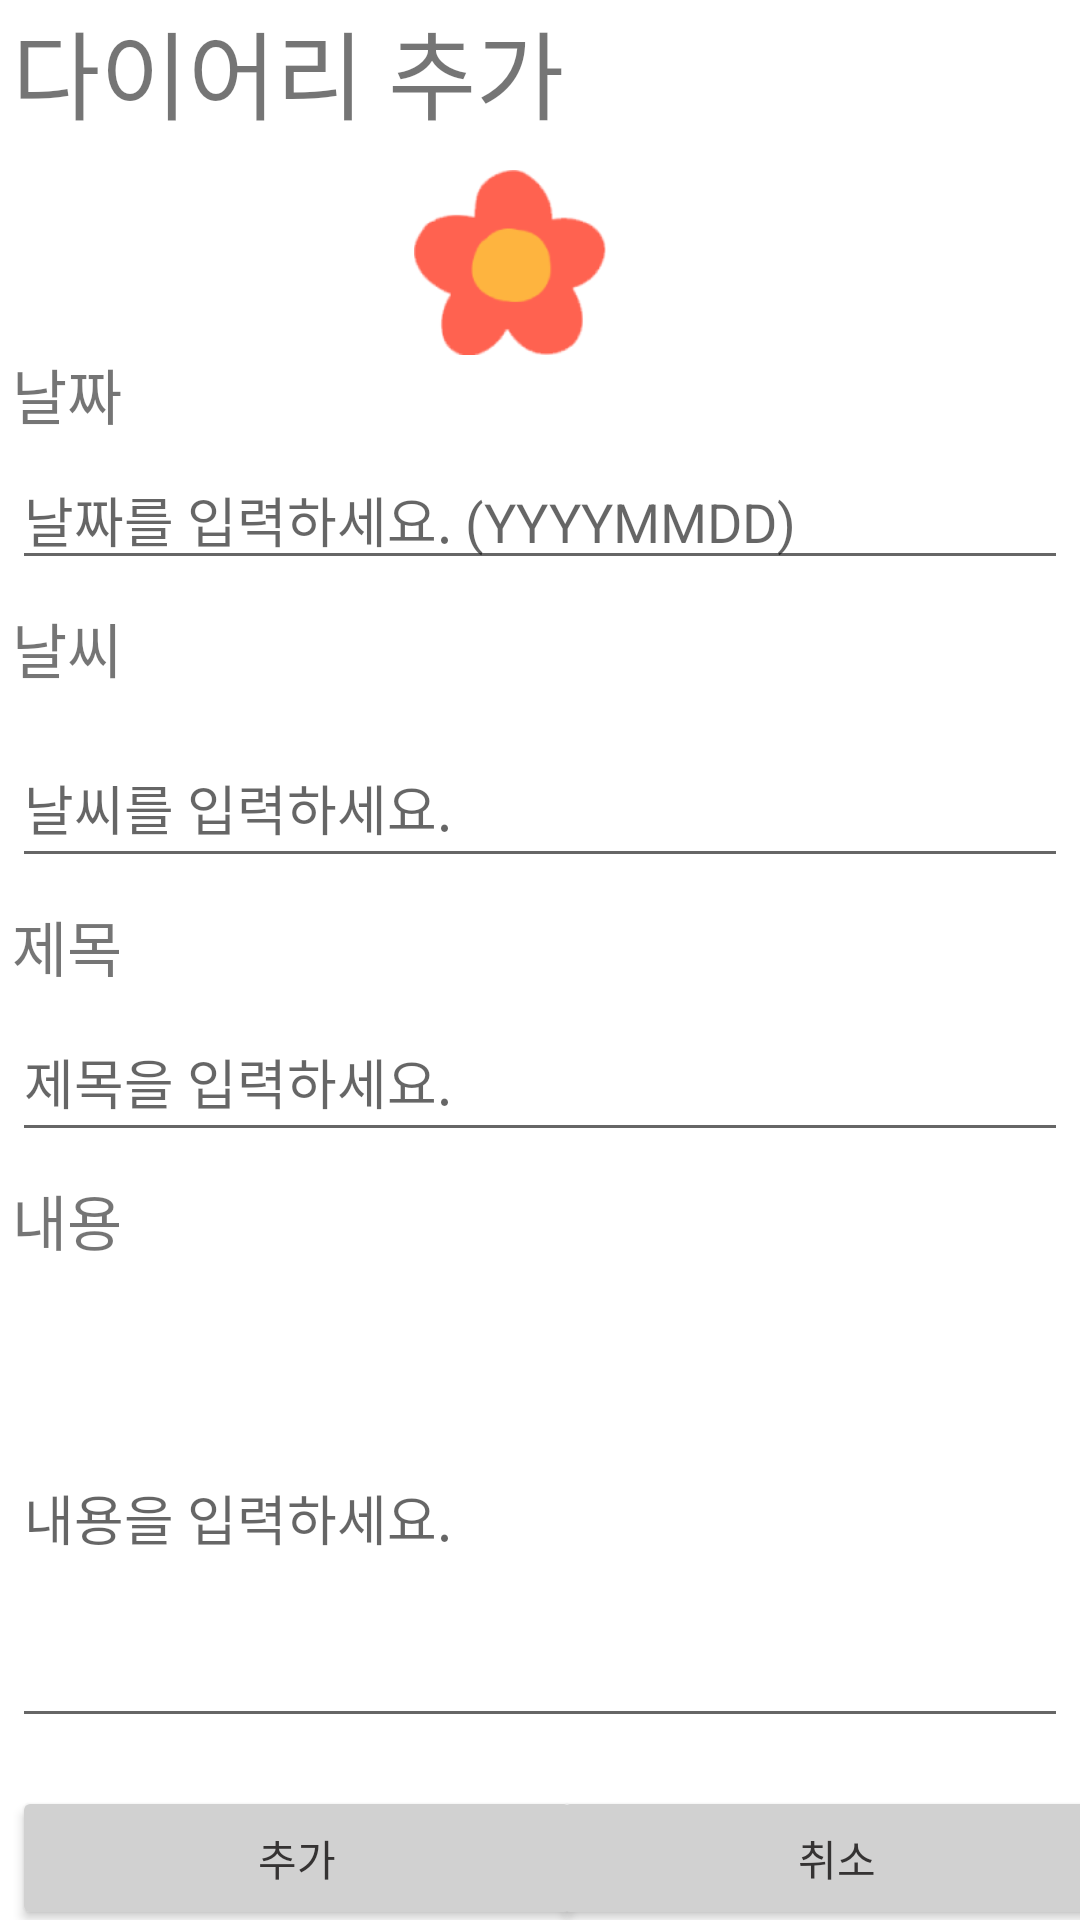

This screen was rendered from an Android layout file. Write that file and the resources it references.
<!-- AndroidManifest.xml: application theme Theme.FinalReport_01_20201021 -->
<!-- res/layout/activity_add.xml -->
<?xml version="1.0" encoding="utf-8"?>
<androidx.constraintlayout.widget.ConstraintLayout xmlns:android="http://schemas.android.com/apk/res/android"
    xmlns:app="http://schemas.android.com/apk/res-auto"
    xmlns:tools="http://schemas.android.com/tools"
    android:layout_width="match_parent"
    android:layout_height="match_parent">

    <TextView
        android:id="@+id/textView"
        android:layout_width="wrap_content"
        android:layout_height="wrap_content"
        android:layout_marginStart="4dp"
        android:layout_marginLeft="4dp"
        android:text="다이어리 추가"
        android:textSize="32sp"
        app:layout_constraintStart_toStartOf="parent"
        app:layout_constraintTop_toTopOf="parent" />

    <TextView
        android:id="@+id/textView2"
        android:layout_width="wrap_content"
        android:layout_height="wrap_content"
        android:layout_marginStart="4dp"
        android:layout_marginLeft="4dp"
        android:layout_marginTop="70dp"
        android:text="날짜"
        android:textSize="20sp"
        app:layout_constraintStart_toStartOf="parent"
        app:layout_constraintTop_toBottomOf="@+id/textView" />

    <TextView
        android:id="@+id/textView3"
        android:layout_width="wrap_content"
        android:layout_height="wrap_content"
        android:layout_marginStart="4dp"
        android:layout_marginLeft="4dp"
        android:layout_marginTop="8dp"
        android:text="날씨"
        android:textSize="20sp"
        app:layout_constraintStart_toStartOf="parent"
        app:layout_constraintTop_toBottomOf="@+id/etDate" />

    <EditText
        android:id="@+id/etWeather"
        android:layout_width="match_parent"
        android:layout_height="50dp"
        android:layout_marginStart="4dp"
        android:layout_marginLeft="4dp"
        android:layout_marginTop="12dp"
        android:layout_marginEnd="4dp"
        android:layout_marginRight="4dp"
        android:ems="10"
        android:hint="날씨를 입력하세요."
        android:inputType="textPersonName"
        app:layout_constraintEnd_toEndOf="parent"
        app:layout_constraintStart_toStartOf="parent"
        app:layout_constraintTop_toBottomOf="@+id/textView3" />

    <TextView
        android:id="@+id/textView4"
        android:layout_width="wrap_content"
        android:layout_height="wrap_content"
        android:layout_marginStart="4dp"
        android:layout_marginLeft="4dp"
        android:layout_marginTop="8dp"
        android:text="제목"
        android:textSize="20sp"
        app:layout_constraintStart_toStartOf="parent"
        app:layout_constraintTop_toBottomOf="@+id/etWeather" />

    <EditText
        android:id="@+id/etTitle"
        android:layout_width="match_parent"
        android:layout_height="50dp"
        android:layout_marginStart="4dp"
        android:layout_marginLeft="4dp"
        android:layout_marginTop="4dp"
        android:layout_marginEnd="4dp"
        android:layout_marginRight="4dp"
        android:ems="10"
        android:hint="제목을 입력하세요."
        android:inputType="textPersonName"
        app:layout_constraintEnd_toEndOf="parent"
        app:layout_constraintStart_toStartOf="parent"
        app:layout_constraintTop_toBottomOf="@+id/textView4" />

    <TextView
        android:id="@+id/textView5"
        android:layout_width="wrap_content"
        android:layout_height="wrap_content"
        android:layout_marginStart="4dp"
        android:layout_marginLeft="4dp"
        android:layout_marginTop="8dp"
        android:text="내용"
        android:textSize="20sp"
        app:layout_constraintStart_toStartOf="parent"
        app:layout_constraintTop_toBottomOf="@+id/etTitle" />

    <EditText
        android:id="@+id/etContent"
        android:layout_width="match_parent"
        android:layout_height="150dp"
        android:layout_marginStart="4dp"
        android:layout_marginLeft="4dp"
        android:layout_marginTop="8dp"
        android:layout_marginEnd="4dp"
        android:layout_marginRight="4dp"
        android:ems="10"
        android:hint="내용을 입력하세요."
        android:inputType="textPersonName"
        app:layout_constraintEnd_toEndOf="parent"
        app:layout_constraintStart_toStartOf="parent"
        app:layout_constraintTop_toBottomOf="@+id/textView5" />

    <Button
        android:id="@+id/btn_add"
        android:layout_width="190dp"
        android:layout_height="wrap_content"
        android:layout_marginStart="4dp"
        android:layout_marginLeft="4dp"
        android:layout_marginTop="16dp"
        android:onClick="onClick"
        android:text="추가"
        android:textColor="#353333"
        app:backgroundTint="#D1D1D1"
        app:layout_constraintStart_toStartOf="parent"
        app:layout_constraintTop_toBottomOf="@+id/etContent" />

    <Button
        android:id="@+id/btn_cancel"
        android:layout_width="190dp"
        android:layout_height="wrap_content"
        android:layout_marginStart="8dp"
        android:layout_marginLeft="8dp"
        android:layout_marginTop="16dp"
        android:layout_marginEnd="4dp"
        android:layout_marginRight="4dp"
        android:onClick="onClick"
        android:text="취소"
        android:textColor="#353333"
        app:backgroundTint="#D1D1D1"
        app:layout_constraintEnd_toEndOf="parent"
        app:layout_constraintStart_toEndOf="@+id/btn_add"
        app:layout_constraintTop_toBottomOf="@+id/etContent" />

    <EditText
        android:id="@+id/etDate"
        android:layout_width="match_parent"
        android:layout_height="wrap_content"
        android:layout_marginStart="4dp"
        android:layout_marginLeft="4dp"
        android:layout_marginTop="4dp"
        android:layout_marginEnd="4dp"
        android:layout_marginRight="4dp"
        android:ems="10"
        android:hint="날짜를 입력하세요. (YYYYMMDD)"
        android:inputType="time"
        app:layout_constraintEnd_toEndOf="parent"
        app:layout_constraintStart_toStartOf="parent"
        app:layout_constraintTop_toBottomOf="@+id/textView2" />

    <ImageView
        android:id="@+id/addImg"
        android:layout_width="64dp"
        android:layout_height="63dp"
        android:layout_marginTop="56dp"
        app:layout_constraintEnd_toEndOf="parent"
        app:layout_constraintHorizontal_bias="0.466"
        app:layout_constraintStart_toStartOf="parent"
        app:layout_constraintTop_toTopOf="parent"
        app:srcCompat="@mipmap/flower" />
</androidx.constraintlayout.widget.ConstraintLayout>
<!-- resources referenced by this layout -->
<resources>
  <!-- mipmap flower: png bitmap (mipmap-xxxhdpi, 4890 bytes) -->
  <style name="Theme.FinalReport_01_20201021" parent="Theme.MaterialComponents.DayNight.DarkActionBar">
          
          <item name="colorPrimary">@color/purple_500</item>
          <item name="colorPrimaryVariant">@color/purple_700</item>
          <item name="colorOnPrimary">@color/white</item>
          
          <item name="colorSecondary">@color/teal_200</item>
          <item name="colorSecondaryVariant">@color/teal_700</item>
          <item name="colorOnSecondary">@color/black</item>
          
          <item name="android:statusBarColor" tools:targetApi="l">?attr/colorPrimaryVariant</item>
          
      </style>
  <!-- not gathered from this repository: default colours our renderer supplied (Android Studio template values) -->
  <color name="purple_500">#FF6200EE</color>
  <color name="purple_700">#FF3700B3</color>
  <color name="teal_200">#FF03DAC5</color>
  <color name="teal_700">#FF018786</color>
  <color name="black">#FF000000</color>
  <color name="white">#FFFFFFFF</color>
</resources>
